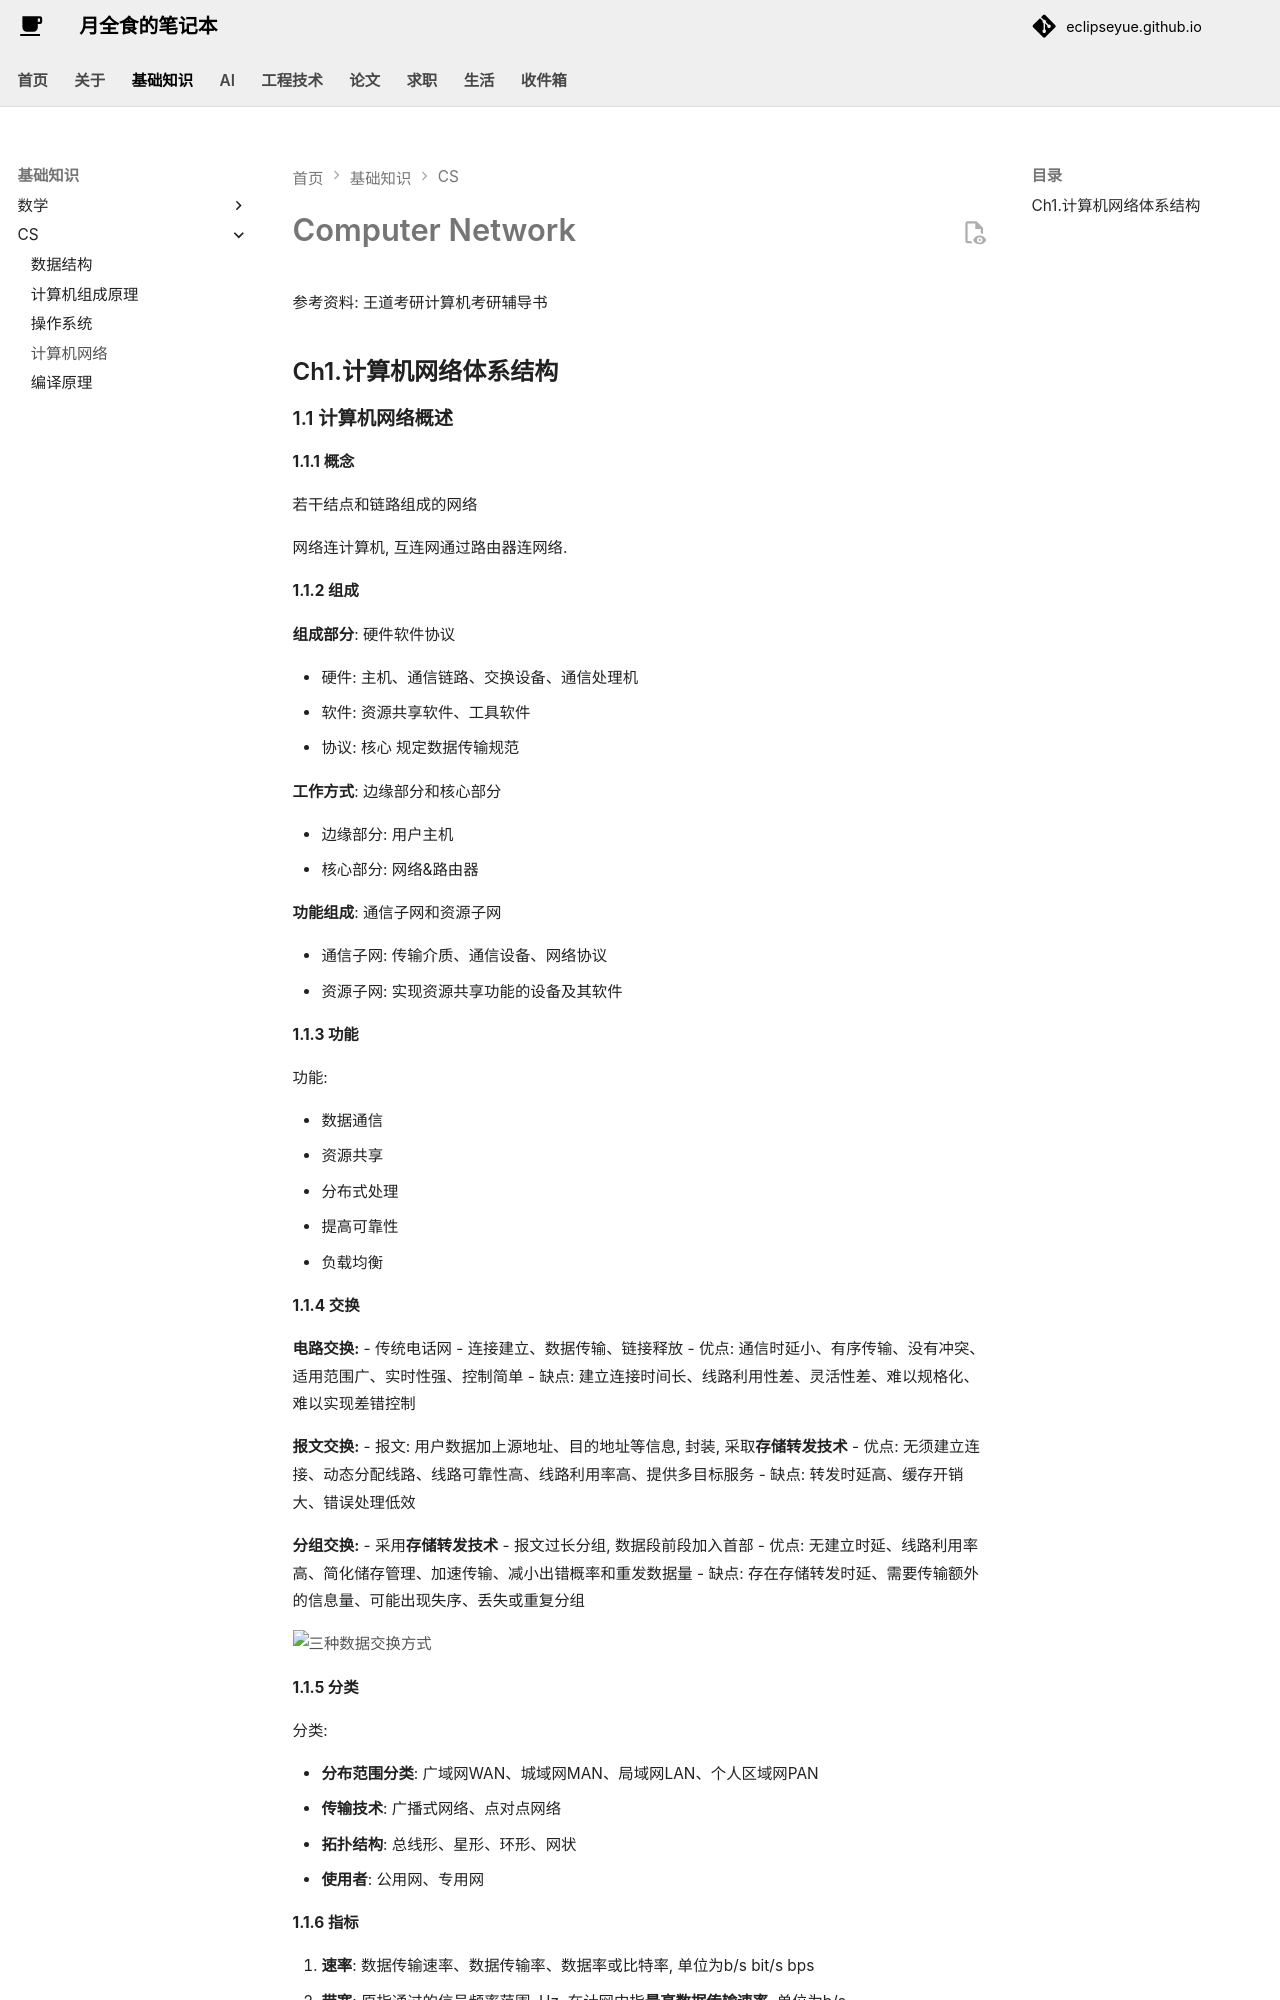

repository: EclipseYue/eclipseyue.github.io · page: CS/computer_network/computer_network/index.html · generator: mkdocs

# Computer Network

参考资料:
王道考研计算机考研辅导书

## Ch1.计算机网络体系结构

### 1.1 计算机网络概述

#### 1.1.1 概念
若干结点和链路组成的网络

网络连计算机, 互连网通过路由器连网络.

#### 1.1.2 组成

**组成部分**: 硬件软件协议

- 硬件: 主机、通信链路、交换设备、通信处理机
- 软件: 资源共享软件、工具软件
- 协议: 核心 规定数据传输规范

**工作方式**: 边缘部分和核心部分

- 边缘部分: 用户主机
- 核心部分: 网络&路由器

**功能组成**: 通信子网和资源子网

- 通信子网: 传输介质、通信设备、网络协议
- 资源子网: 实现资源共享功能的设备及其软件

#### 1.1.3 功能

功能:

- 数据通信
- 资源共享
- 分布式处理
- 提高可靠性
- 负载均衡

#### 1.1.4 交换

**电路交换:**
- 传统电话网
- 连接建立、数据传输、链接释放
- 优点: 通信时延小、有序传输、没有冲突、适用范围广、实时性强、控制简单
- 缺点: 建立连接时间长、线路利用性差、灵活性差、难以规格化、难以实现差错控制

**报文交换:**
- 报文: 用户数据加上源地址、目的地址等信息, 封装, 采取**存储转发技术**
- 优点: 无须建立连接、动态分配线路、线路可靠性高、线路利用率高、提供多目标服务
- 缺点: 转发时延高、缓存开销大、错误处理低效

**分组交换:**
- 采用**存储转发技术**
- 报文过长分组, 数据段前段加入首部
- 优点: 无建立时延、线路利用率高、简化储存管理、加速传输、减小出错概率和重发数据量
- 缺点: 存在存储转发时延、需要传输额外的信息量、可能出现失序、丢失或重复分组
    
![三种数据交换方式](https://eclipseyue-1323281044.cos.ap-nanjing.myqcloud.com/pic/DataExchange.jpg)

#### 1.1.5 分类

分类:

- **分布范围分类**: 广域网WAN、城域网MAN、局域网LAN、个人区域网PAN
- **传输技术**: 广播式网络、点对点网络
- **拓扑结构**: 总线形、星形、环形、网状
- **使用者**: 公用网、专用网
